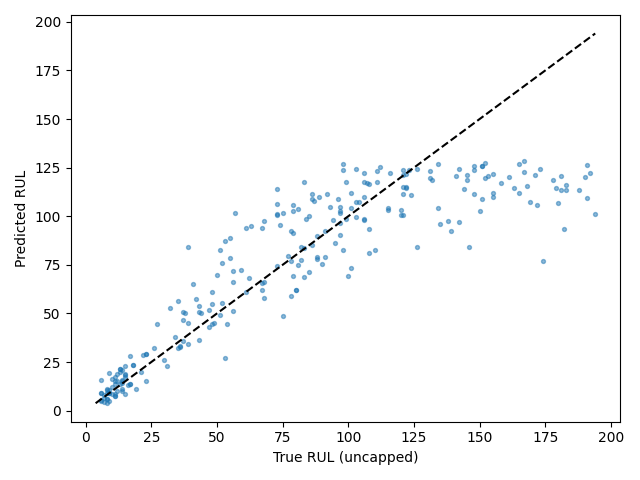

The file beside this chart, header and first rows:
Dataset, Split, SourceSplit, unit_nr, start_cycle, end_cycle, RUL_original, RUL_capped, regime, regime_transition_count, is_padded, padding_cycles, observed_cycles, Model, Seed, Experiment, RUL_true, RUL_pred, AbsoluteError
FD002, test_terminal, test, 1, 229, 258, 18, 18, 0, 24, False, 0, 30, itransformer, 4, baseline, 18, 23.55, 5.548
FD002, test_terminal, test, 2, 26, 55, 79, 79, 4, 19, False, 0, 30, itransformer, 4, baseline, 79, 91.25, 12.25
FD002, test_terminal, test, 3, 136, 165, 106, 106, 5, 26, False, 0, 30, itransformer, 4, baseline, 106, 109.9, 3.93
FD002, test_terminal, test, 4, 57, 86, 110, 110, 3, 26, False, 0, 30, itransformer, 4, baseline, 110, 82.39, 27.61
FD002, test_terminal, test, 5, 119, 148, 15, 15, 1, 24, False, 0, 30, itransformer, 4, baseline, 15, 18.15, 3.151
FD002, test_terminal, test, 6, 34, 63, 155, 125, 5, 22, False, 0, 30, itransformer, 4, baseline, 155, 112.1, 42.9
FD002, test_terminal, test, 7, 155, 184, 6, 6, 1, 24, False, 0, 30, itransformer, 4, baseline, 6, 5.699, 0.3013
FD002, test_terminal, test, 8, 144, 173, 90, 90, 4, 25, False, 0, 30, itransformer, 4, baseline, 90, 75.49, 14.51
FD002, test_terminal, test, 9, 132, 161, 11, 11, 4, 23, False, 0, 30, itransformer, 4, baseline, 11, 17.08, 6.085
FD002, test_terminal, test, 10, 55, 84, 79, 79, 3, 24, False, 0, 30, itransformer, 4, baseline, 79, 105.6, 26.57
FD002, test_terminal, test, 11, 133, 162, 6, 6, 4, 20, False, 0, 30, itransformer, 4, baseline, 6, 8.873, 2.873
FD002, test_terminal, test, 12, 45, 74, 73, 73, 4, 21, False, 0, 30, itransformer, 4, baseline, 73, 114.2, 41.18
FD002, test_terminal, test, 13, 135, 164, 30, 30, 1, 26, False, 0, 30, itransformer, 4, baseline, 30, 26.04, 3.963
FD002, test_terminal, test, 14, 131, 160, 11, 11, 3, 23, False, 0, 30, itransformer, 4, baseline, 11, 7.699, 3.301
FD002, test_terminal, test, 15, 136, 165, 37, 37, 0, 21, False, 0, 30, itransformer, 4, baseline, 37, 46.43, 9.434
FD002, test_terminal, test, 16, 59, 88, 67, 67, 2, 25, False, 0, 30, itransformer, 4, baseline, 67, 94.15, 27.15
FD002, test_terminal, test, 17, 235, 264, 68, 68, 5, 25, False, 0, 30, itransformer, 4, baseline, 68, 65.91, 2.091
FD002, test_terminal, test, 18, 11, 40, 99, 99, 4, 23, False, 0, 30, itransformer, 4, baseline, 99, 117.6, 18.6
FD002, test_terminal, test, 19, 143, 172, 22, 22, 4, 24, False, 0, 30, itransformer, 4, baseline, 22, 28.74, 6.738
FD002, test_terminal, test, 20, 72, 101, 54, 54, 5, 21, False, 0, 30, itransformer, 4, baseline, 54, 44.38, 9.618
FD002, test_terminal, test, 21, 99, 128, 97, 97, 1, 19, False, 0, 30, itransformer, 4, baseline, 97, 96.42, 0.5766
FD002, test_terminal, test, 22, 130, 159, 10, 10, 1, 26, False, 0, 30, itransformer, 4, baseline, 10, 16.41, 6.413
FD002, test_terminal, test, 23, 20, 49, 142, 125, 2, 28, False, 0, 30, itransformer, 4, baseline, 142, 97.14, 44.86
FD002, test_terminal, test, 24, 181, 210, 77, 77, 0, 25, False, 0, 30, itransformer, 4, baseline, 77, 79.71, 2.711
FD002, test_terminal, test, 25, 118, 147, 88, 88, 5, 24, False, 0, 30, itransformer, 4, baseline, 88, 78.93, 9.072
FD002, test_terminal, test, 26, 47, 76, 163, 125, 2, 27, False, 0, 30, itransformer, 4, baseline, 163, 114.7, 48.28
FD002, test_terminal, test, 27, 39, 68, 126, 125, 4, 26, False, 0, 30, itransformer, 4, baseline, 126, 124.2, 1.811
FD002, test_terminal, test, 28, 1, 23, 138, 125, 1, 18, True, 7, 23, itransformer, 4, baseline, 138, 97.54, 40.46
FD002, test_terminal, test, 29, 72, 101, 83, 83, 0, 24, False, 0, 30, itransformer, 4, baseline, 83, 68.6, 14.4
FD002, test_terminal, test, 30, 155, 184, 78, 78, 1, 25, False, 0, 30, itransformer, 4, baseline, 78, 58.79, 19.21
FD002, test_terminal, test, 31, 94, 123, 75, 75, 1, 25, False, 0, 30, itransformer, 4, baseline, 75, 101.8, 26.76
FD002, test_terminal, test, 32, 141, 170, 11, 11, 2, 24, False, 0, 30, itransformer, 4, baseline, 11, 15.04, 4.042
FD002, test_terminal, test, 33, 106, 135, 53, 53, 1, 24, False, 0, 30, itransformer, 4, baseline, 53, 87.1, 34.1
FD002, test_terminal, test, 34, 23, 52, 173, 125, 1, 25, False, 0, 30, itransformer, 4, baseline, 173, 124.5, 48.47
FD002, test_terminal, test, 35, 48, 77, 63, 63, 1, 22, False, 0, 30, itransformer, 4, baseline, 63, 94.84, 31.84
FD002, test_terminal, test, 36, 134, 163, 100, 100, 5, 22, False, 0, 30, itransformer, 4, baseline, 100, 69.39, 30.61
FD002, test_terminal, test, 37, 20, 49, 151, 125, 1, 24, False, 0, 30, itransformer, 4, baseline, 151, 108.7, 42.34
FD002, test_terminal, test, 38, 98, 127, 55, 55, 3, 23, False, 0, 30, itransformer, 4, baseline, 55, 78.32, 23.32
FD002, test_terminal, test, 39, 120, 149, 48, 48, 2, 23, False, 0, 30, itransformer, 4, baseline, 48, 54.71, 6.708
FD002, test_terminal, test, 40, 154, 183, 37, 37, 2, 24, False, 0, 30, itransformer, 4, baseline, 37, 50.62, 13.62
FD002, test_terminal, test, 41, 181, 210, 44, 44, 1, 27, False, 0, 30, itransformer, 4, baseline, 44, 50.07, 6.073
FD002, test_terminal, test, 42, 108, 137, 27, 27, 1, 24, False, 0, 30, itransformer, 4, baseline, 27, 44.52, 17.52
FD002, test_terminal, test, 43, 155, 184, 18, 18, 5, 23, False, 0, 30, itransformer, 4, baseline, 18, 23.52, 5.522
FD002, test_terminal, test, 44, 135, 164, 6, 6, 4, 23, False, 0, 30, itransformer, 4, baseline, 6, 15.57, 9.572
FD002, test_terminal, test, 45, 166, 195, 15, 15, 0, 26, False, 0, 30, itransformer, 4, baseline, 15, 17.35, 2.352
FD002, test_terminal, test, 46, 103, 132, 112, 112, 3, 24, False, 0, 30, itransformer, 4, baseline, 112, 125.3, 13.31
FD002, test_terminal, test, 47, 52, 81, 131, 125, 4, 24, False, 0, 30, itransformer, 4, baseline, 131, 119.8, 11.2
FD002, test_terminal, test, 48, 103, 132, 13, 13, 2, 24, False, 0, 30, itransformer, 4, baseline, 13, 19.81, 6.813
FD002, test_terminal, test, 49, 36, 65, 122, 122, 0, 25, False, 0, 30, itransformer, 4, baseline, 122, 114.8, 7.162
FD002, test_terminal, test, 50, 135, 164, 13, 13, 1, 25, False, 0, 30, itransformer, 4, baseline, 13, 13.86, 0.8645
FD002, test_terminal, test, 51, 8, 37, 98, 98, 4, 24, False, 0, 30, itransformer, 4, baseline, 98, 126.6, 28.64
FD002, test_terminal, test, 52, 136, 165, 53, 53, 0, 25, False, 0, 30, itransformer, 4, baseline, 53, 26.86, 26.14
FD002, test_terminal, test, 53, 120, 149, 52, 52, 1, 24, False, 0, 30, itransformer, 4, baseline, 52, 55.19, 3.189
FD002, test_terminal, test, 54, 45, 74, 106, 106, 1, 23, False, 0, 30, itransformer, 4, baseline, 106, 122.2, 16.21
FD002, test_terminal, test, 55, 94, 123, 103, 103, 0, 19, False, 0, 30, itransformer, 4, baseline, 103, 107.4, 4.404
FD002, test_terminal, test, 56, 44, 73, 152, 125, 1, 23, False, 0, 30, itransformer, 4, baseline, 152, 127.3, 24.74
FD002, test_terminal, test, 57, 47, 76, 123, 123, 5, 25, False, 0, 30, itransformer, 4, baseline, 123, 123.8, 0.799
FD002, test_terminal, test, 58, 218, 247, 26, 26, 3, 23, False, 0, 30, itransformer, 4, baseline, 26, 32.15, 6.151
FD002, test_terminal, test, 59, 1, 22, 178, 125, 1, 15, True, 8, 22, itransformer, 4, baseline, 178, 118.5, 59.51
FD002, test_terminal, test, 60, 115, 144, 73, 73, 1, 26, False, 0, 30, itransformer, 4, baseline, 73, 100.9, 27.92
... 199 more rows
